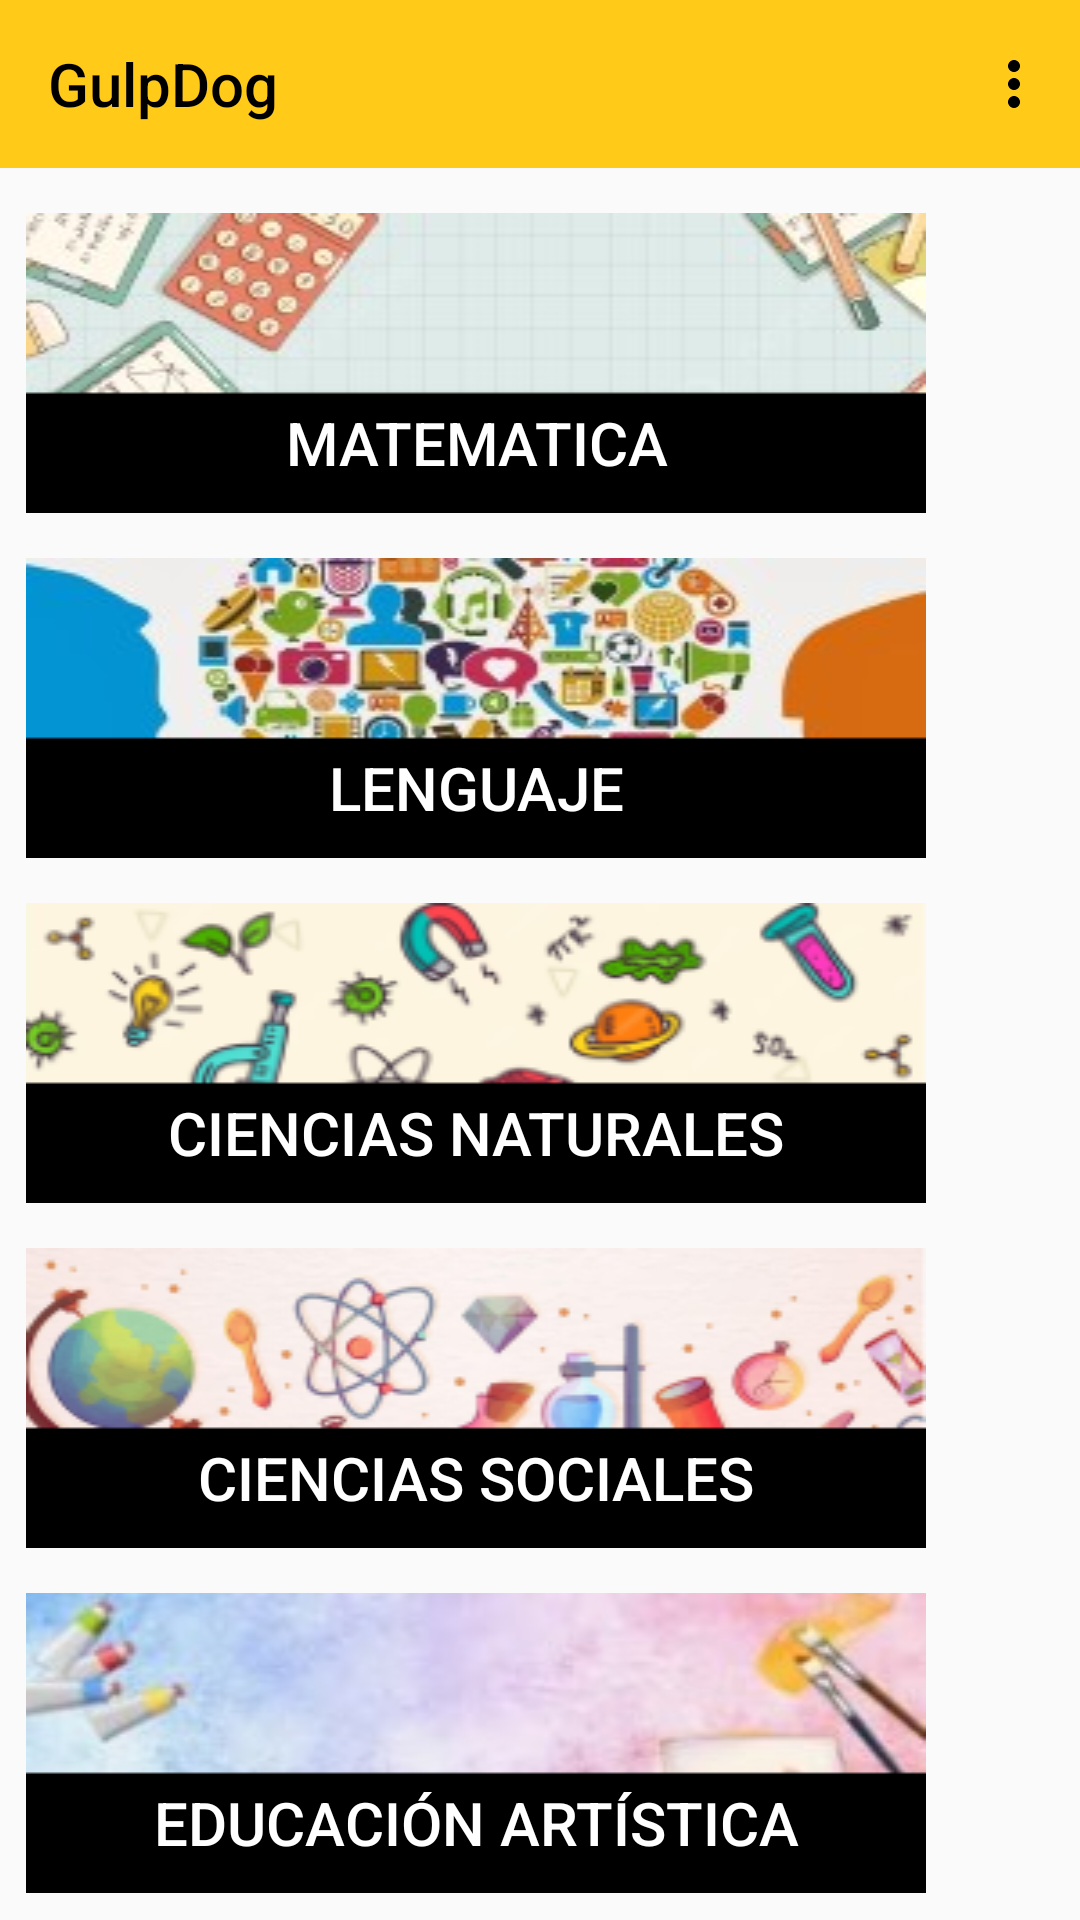

Write the Android layout XML for this screen, with the resource values it uses.
<!-- AndroidManifest.xml: application theme AppTheme -->
<!-- res/layout/activity_dashboard_main.xml -->
<?xml version="1.0" encoding="utf-8"?>
<androidx.constraintlayout.widget.ConstraintLayout xmlns:android="http://schemas.android.com/apk/res/android"
    xmlns:app="http://schemas.android.com/apk/res-auto"
    xmlns:tools="http://schemas.android.com/tools"
    android:layout_width="match_parent"
    android:layout_height="match_parent"
    tools:context=".Dashboard_main">

  <ImageButton
      android:id="@+id/info_mate"
      android:layout_width="wrap_content"
      android:layout_height="wrap_content"
      android:layout_marginStart="20dp"
      android:background="@color/blanco"
      android:src="@drawable/baseline_info_50"
      android:contentDescription="@string/descrip_Mate"
      app:layout_constraintBottom_toBottomOf="@+id/bmate"
      app:layout_constraintEnd_toEndOf="parent"
      app:layout_constraintHorizontal_bias="0.0"
      app:layout_constraintStart_toEndOf="@+id/bmate"
      app:layout_constraintTop_toTopOf="@+id/bmate"
      app:layout_constraintVertical_bias="0.56" />

  <androidx.appcompat.widget.Toolbar
      android:id="@+id/top_dashboard"
      android:layout_width="match_parent"
      android:layout_height="wrap_content"
      android:background="?attr/colorPrimary"
      android:minHeight="?attr/actionBarSize"
      android:theme="?attr/actionBarTheme"
      app:layout_constraintEnd_toEndOf="parent"
      app:layout_constraintStart_toStartOf="parent"
      app:layout_constraintTop_toTopOf="parent"
      app:menu="@menu/main_menu"
      app:title="GulpDog" />

  <Button
      android:id="@+id/bmate"
      android:layout_width="300dp"
      android:layout_height="100dp"
      android:layout_marginTop="15dp"
      android:background="@mipmap/frame_mat"
      android:gravity="bottom|center"
      android:onClick="irpanelmate"
      android:padding="10dp"
      android:text="@string/bM"
      android:textColor="@color/blanco"
      android:textSize="20sp"
      app:layout_constraintEnd_toEndOf="parent"
      app:layout_constraintHorizontal_bias="0.144"
      app:layout_constraintStart_toStartOf="parent"
      app:layout_constraintTop_toBottomOf="@+id/top_dashboard" />

  <Button
      android:id="@+id/blen"
      android:layout_width="300dp"
      android:layout_height="100dp"
      android:layout_marginTop="15dp"
      android:background="@mipmap/frame_len"
      android:gravity="bottom|center"
      android:onClick="irpanelleng"
      android:padding="10dp"
      android:text="@string/bL"
      android:textColor="@color/blanco"
      android:textSize="20sp"
      app:layout_constraintEnd_toEndOf="parent"
      app:layout_constraintHorizontal_bias="0.144"
      app:layout_constraintStart_toStartOf="parent"
      app:layout_constraintTop_toBottomOf="@+id/bmate" />

  <Button
      android:id="@+id/bciena"
      android:layout_width="300dp"
      android:layout_height="100dp"
      android:layout_marginTop="15dp"
      android:background="@mipmap/frame_cna"
      android:gravity="bottom|center"
      android:onClick="irpanelciennat"
      android:padding="10dp"
      android:text="@string/bCN"
      android:textColor="@color/blanco"
      android:textSize="20sp"
      app:layout_constraintEnd_toEndOf="parent"
      app:layout_constraintHorizontal_bias="0.144"
      app:layout_constraintStart_toStartOf="parent"
      app:layout_constraintTop_toBottomOf="@+id/blen" />

  <Button
      android:id="@+id/bcienso"
      android:layout_width="300dp"
      android:layout_height="100dp"
      android:layout_marginTop="15dp"
      android:background="@mipmap/frame_cso"
      android:gravity="bottom|center"
      android:onClick="irpanelciensoc"
      android:padding="10dp"
      android:text="@string/bCS"
      android:textColor="@color/blanco"
      android:textSize="20sp"
      app:layout_constraintEnd_toEndOf="parent"
      app:layout_constraintHorizontal_bias="0.144"
      app:layout_constraintStart_toStartOf="parent"
      app:layout_constraintTop_toBottomOf="@+id/bciena" />

  <Button
      android:id="@+id/beduart"
      android:layout_width="300dp"
      android:layout_height="100dp"
      android:layout_marginTop="15dp"
      android:background="@mipmap/frame_art"
      android:gravity="bottom|center"
      android:onClick="irpanelart"
      android:padding="10dp"
      android:text="@string/bEA"
      android:textColor="@color/blanco"
      android:textSize="20sp"
      app:layout_constraintEnd_toEndOf="parent"
      app:layout_constraintHorizontal_bias="0.144"
      app:layout_constraintStart_toStartOf="parent"
      app:layout_constraintTop_toBottomOf="@+id/bcienso" />

  <Button
      android:id="@+id/bedufis"
      android:layout_width="300dp"
      android:layout_height="100dp"
      android:layout_marginTop="15dp"
      android:background="@mipmap/frame_edf"
      android:gravity="bottom|center"
      android:onClick="irpaneledufis"
      android:padding="10dp"
      android:text="@string/bEF"
      android:textColor="@color/blanco"
      android:textSize="20sp"
      app:layout_constraintEnd_toEndOf="parent"
      app:layout_constraintHorizontal_bias="0.144"
      app:layout_constraintStart_toStartOf="parent"
      app:layout_constraintTop_toBottomOf="@+id/beduart" />

</androidx.constraintlayout.widget.ConstraintLayout>
<!-- resources referenced by this layout -->
<resources>
  <color name="blanco">#FFFFFFFF</color>
  <!-- mipmap frame_art: png bitmap (mipmap-hdpi, 25976 bytes) -->
  <!-- mipmap frame_cna: png bitmap (mipmap-hdpi, 19886 bytes) -->
  <!-- mipmap frame_cso: png bitmap (mipmap-hdpi, 30733 bytes) -->
  <!-- mipmap frame_edf: png bitmap (mipmap-hdpi, 12112 bytes) -->
  <!-- mipmap frame_len: png bitmap (mipmap-hdpi, 35953 bytes) -->
  <!-- mipmap frame_mat: png bitmap (mipmap-hdpi, 24929 bytes) -->
  <string name="bCN">Ciencias Naturales</string>
  <string name="bCS">Ciencias Sociales</string>
  <string name="bEA">Educación Artística</string>
  <string name="bEF">Educación Física</string>
  <string name="bL">Lenguaje</string>
  <string name="bM">Matematica</string>
  <string name="descrip_Mate">Información de progreso en Matematica</string>
  <style name="AppTheme" parent="Theme.AppCompat.DayNight.NoActionBar">
          
          <item name="colorPrimary">@color/oro</item>
          <item name="colorButtonNormal">@color/oro</item>
          <item name="android:textColorPrimary">@color/negro</item>
          <item name="android:textColorSecondary">@color/blanco</item>
      </style>
  <color name="oro">#FFCA18</color>
  <color name="negro">#FF000000</color>
</resources>
